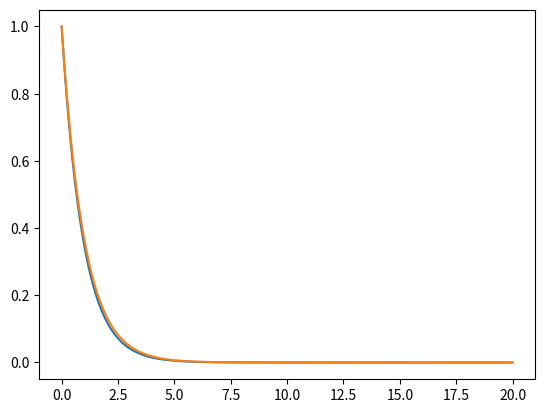

This figure's Python source:
import numpy as np
import matplotlib.pyplot as plt

tmax=20
tau=.1

t=np.arange(0,tmax+tau,tau)

N=int(tmax/tau)

y=np.zeros_like(t)
y[0]=1

for n in range(N-1):
    y[n+1]=(1-tau)*(y[n])

plt.clf()
plt.plot(t,y)
plt.plot(t,np.exp(-t))

    